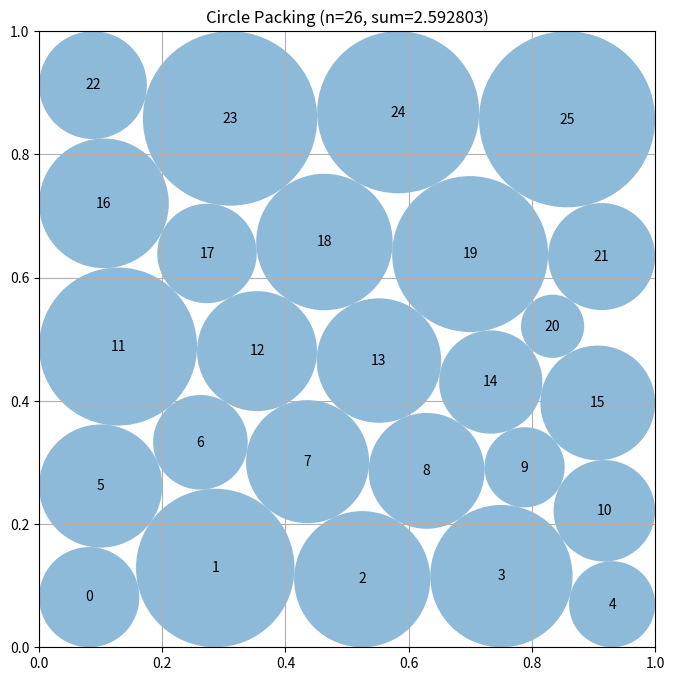

Reproduce this figure in Python.
# EVOLVE-BLOCK-START
"""Constructor-based circle packing for n=26 circles"""
import numpy as np


def construct_packing():
    """
    Numerically refine a dense, asymmetric packing of 26 circles.

    The variables are both center coordinates and radii.  This is much more
    effective than assigning radii greedily after fixing a set of centers:
    contacts can move as a large circle grows, while small boundary circles
    absorb the unavoidable square-boundary defects.
    """
    n = 26
    pairs = [(i, j) for i in range(n) for j in range(i + 1, n)]

    # A nearly tangent 5 by 5 packing is a strong feasible seed.  The final
    # small corner circle deliberately breaks the otherwise rigid symmetry.
    grid = np.array([(0.1 + 0.2 * col, 0.1 + 0.2 * row)
                     for row in range(5) for col in range(5)], dtype=float)
    seed_centers = np.vstack((grid, [[0.008, 0.008]]))
    seed_radii = np.r_[np.full(25, 0.099), 0.007]

    # A layered, staggered seed gives the local optimizer a hexagonal-style
    # alternative with different boundary contacts.
    staggered = []
    for row, count in enumerate((5, 6, 5, 6, 4)):
        y = 0.10 + 0.20 * row
        offset = 0.10 if count == 5 else 0.075
        spacing = 0.20 if count == 5 else 0.17
        staggered.extend((offset + spacing * col, y) for col in range(count))
    layered_centers = np.asarray(staggered, dtype=float)
    layered_radii = np.full(n, 0.035)

    def pack_variables(c, r):
        return np.concatenate((c.ravel(), r))

    def unpack_variables(z):
        return z[:2 * n].reshape(n, 2), z[2 * n:]

    def constraints(z):
        c, r = unpack_variables(z)
        values = []
        jacobian = []

        # Four tangencies to the square sides are possible for each circle.
        for i in range(n):
            x_index, y_index, r_index = 2 * i, 2 * i + 1, 2 * n + i
            for value, derivative in (
                (c[i, 0] - r[i], ((x_index, 1.0), (r_index, -1.0))),
                (1.0 - c[i, 0] - r[i], ((x_index, -1.0), (r_index, -1.0))),
                (c[i, 1] - r[i], ((y_index, 1.0), (r_index, -1.0))),
                (1.0 - c[i, 1] - r[i], ((y_index, -1.0), (r_index, -1.0))),
            ):
                row = np.zeros(3 * n)
                for index, amount in derivative:
                    row[index] = amount
                values.append(value)
                jacobian.append(row)

        # Squared distances avoid a square-root singularity at close contacts.
        for i, j in pairs:
            delta = c[i] - c[j]
            radius_sum = r[i] + r[j]
            row = np.zeros(3 * n)
            row[2 * i:2 * i + 2] = 2.0 * delta
            row[2 * j:2 * j + 2] = -2.0 * delta
            row[2 * n + i] = -2.0 * radius_sum
            row[2 * n + j] = -2.0 * radius_sum
            values.append(np.dot(delta, delta) - radius_sum * radius_sum)
            jacobian.append(row)

        return np.asarray(values), np.asarray(jacobian)

    def constraint_values(z):
        return constraints(z)[0]

    def constraint_jacobian(z):
        return constraints(z)[1]

    best = pack_variables(seed_centers, seed_radii)
    best_value = np.sum(seed_radii)

    try:
        from scipy.optimize import minimize

        objective_jacobian = np.zeros(3 * n)
        objective_jacobian[2 * n:] = -1.0
        nonlinear_constraint = {
            "type": "ineq",
            "fun": constraint_values,
            "jac": constraint_jacobian,
        }
        bounds = [(0.0, 1.0)] * (2 * n) + [(1.0e-7, 0.5)] * n

        # Both starts are feasible; retaining the better result makes this
        # robust when one contact graph happens to be locally unfavorable.
        for initial in (
            pack_variables(seed_centers, seed_radii),
            pack_variables(layered_centers, layered_radii),
        ):
            result = minimize(
                lambda z: -np.sum(z[2 * n:]),
                initial,
                jac=lambda z: objective_jacobian,
                method="SLSQP",
                bounds=bounds,
                constraints=[nonlinear_constraint],
                options={"maxiter": 900, "ftol": 1.0e-11, "disp": False},
            )
            if (np.all(np.isfinite(result.x)) and
                    np.min(constraint_values(result.x)) >= -1.0e-7 and
                    np.sum(result.x[2 * n:]) > best_value):
                best = result.x
                best_value = np.sum(result.x[2 * n:])
    except ImportError:
        pass

    centers, radii = unpack_variables(best)

    # Uniformly shrink only if necessary.  This removes solver roundoff while
    # preserving every non-overlap and containment inequality.
    scale = 1.0
    for i in range(n):
        if radii[i] > 0:
            scale = min(scale, centers[i, 0] / radii[i],
                        centers[i, 1] / radii[i],
                        (1.0 - centers[i, 0]) / radii[i],
                        (1.0 - centers[i, 1]) / radii[i])
    for i, j in pairs:
        radius_sum = radii[i] + radii[j]
        if radius_sum > 0:
            scale = min(scale, np.linalg.norm(centers[i] - centers[j]) / radius_sum)
    radii *= min(1.0, scale) * (1.0 - 1.0e-10)

    return centers, radii, float(np.sum(radii))


def compute_max_radii(centers):
    """
    Compute the maximum possible radii for each circle position
    such that they don't overlap and stay within the unit square.

    Args:
        centers: np.array of shape (n, 2) with (x, y) coordinates

    Returns:
        np.array of shape (n) with radius of each circle
    """
    n = centers.shape[0]
    radii = np.ones(n)

    # First, limit by distance to square borders
    for i in range(n):
        x, y = centers[i]
        # Distance to borders
        radii[i] = min(x, y, 1 - x, 1 - y)

    # Then, limit by distance to other circles
    # Each pair of circles with centers at distance d can have
    # sum of radii at most d to avoid overlap
    for i in range(n):
        for j in range(i + 1, n):
            dist = np.sqrt(np.sum((centers[i] - centers[j]) ** 2))

            # If current radii would cause overlap
            if radii[i] + radii[j] > dist:
                # Scale both radii proportionally
                scale = dist / (radii[i] + radii[j])
                radii[i] *= scale
                radii[j] *= scale

    return radii


# EVOLVE-BLOCK-END


# This part remains fixed (not evolved)
def run_packing():
    """Run the circle packing constructor for n=26"""
    centers, radii, sum_radii = construct_packing()
    return centers, radii, sum_radii


def visualize(centers, radii):
    """
    Visualize the circle packing

    Args:
        centers: np.array of shape (n, 2) with (x, y) coordinates
        radii: np.array of shape (n) with radius of each circle
    """
    import matplotlib.pyplot as plt
    from matplotlib.patches import Circle

    fig, ax = plt.subplots(figsize=(8, 8))

    # Draw unit square
    ax.set_xlim(0, 1)
    ax.set_ylim(0, 1)
    ax.set_aspect("equal")
    ax.grid(True)

    # Draw circles
    for i, (center, radius) in enumerate(zip(centers, radii)):
        circle = Circle(center, radius, alpha=0.5)
        ax.add_patch(circle)
        ax.text(center[0], center[1], str(i), ha="center", va="center")

    plt.title(f"Circle Packing (n={len(centers)}, sum={sum(radii):.6f})")
    plt.show()


if __name__ == "__main__":
    centers, radii, sum_radii = run_packing()
    print(f"Sum of radii: {sum_radii}")
    # AlphaEvolve improved this to 2.635

    # Uncomment to visualize:
    visualize(centers, radii)
